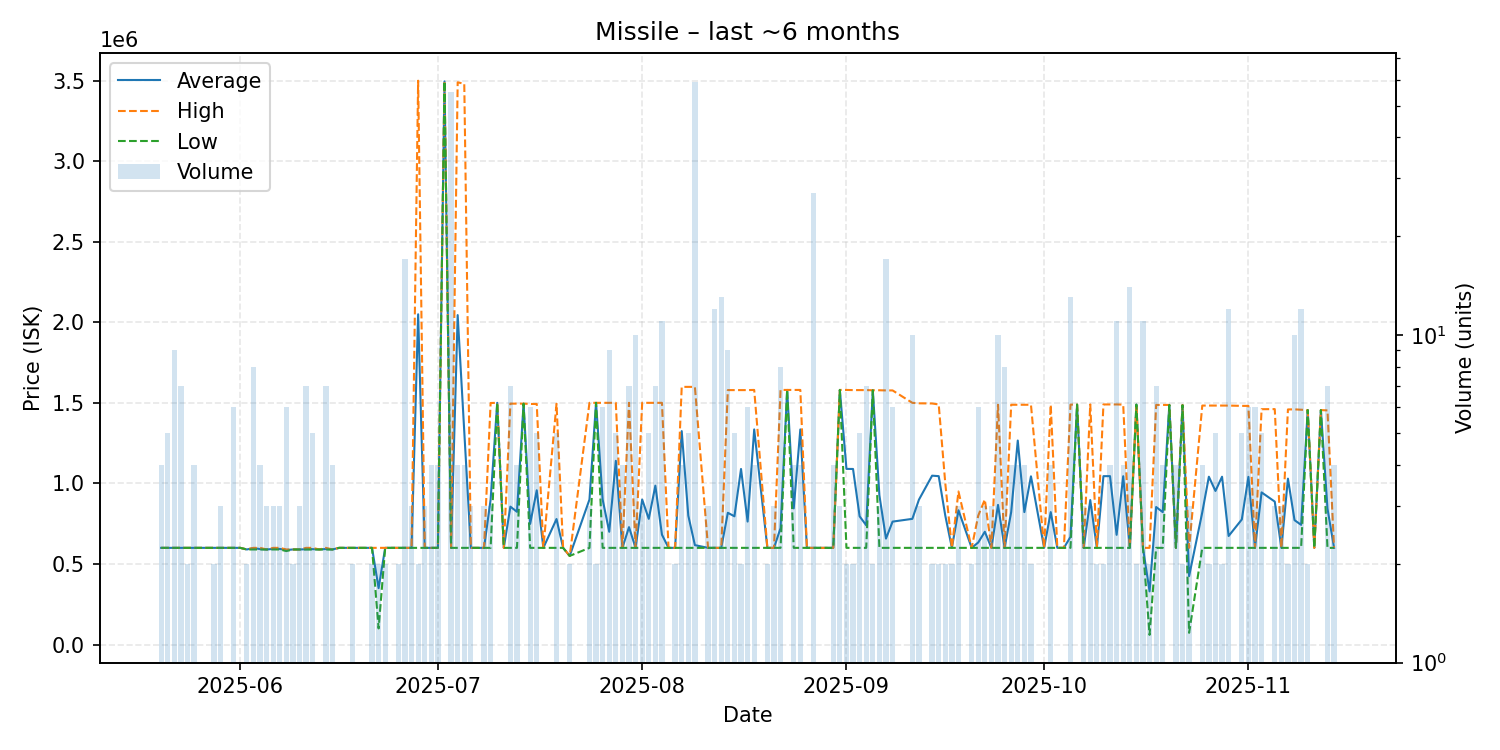

The file beside this chart, header and first rows:
date, average, highest, lowest, order_count, volume
2025-05-20, 600000, 600000, 600000, 4, 4
2025-05-21, 600000, 600000, 600000, 5, 5
2025-05-22, 600000, 600000, 600000, 5, 9
2025-05-23, 600000, 600000, 600000, 6, 7
2025-05-24, 600000, 600000, 600000, 2, 2
2025-05-25, 600000, 600000, 600000, 3, 4
2025-05-27, 599900, 599900, 599900, 1, 1
2025-05-28, 600000, 600000, 600000, 2, 2
2025-05-29, 600000, 600000, 600000, 3, 3
2025-05-30, 600000, 600000, 600000, 1, 1
2025-05-31, 600000, 600000, 600000, 3, 6
2025-06-01, 600000, 600000, 600000, 1, 1
2025-06-02, 590000, 590000, 590000, 2, 2
2025-06-03, 598750, 600000, 590000, 4, 8
2025-06-04, 592500, 600000, 590000, 3, 4
2025-06-05, 590000, 590000, 590000, 3, 3
2025-06-06, 593333, 600000, 590000, 3, 3
2025-06-07, 593333, 600000, 590000, 3, 3
2025-06-08, 586667, 590000, 580000, 3, 6
2025-06-09, 590000, 590000, 590000, 2, 2
2025-06-10, 590000, 590000, 590000, 3, 3
2025-06-11, 591429, 600000, 590000, 3, 7
2025-06-12, 592000, 600000, 590000, 5, 5
2025-06-13, 590000, 590000, 590000, 1, 1
2025-06-14, 592857, 600000, 590000, 6, 7
2025-06-15, 590000, 590000, 590000, 2, 4
2025-06-16, 600000, 600000, 600000, 1, 1
2025-06-17, 600000, 600000, 600000, 1, 1
2025-06-18, 600000, 600000, 600000, 2, 2
2025-06-21, 600000, 600000, 600000, 2, 2
2025-06-22, 349995, 600000, 99990, 2, 2
2025-06-23, 600000, 600000, 600000, 2, 2
2025-06-25, 600000, 600000, 600000, 2, 2
2025-06-26, 600000, 600000, 600000, 4, 17
2025-06-27, 600000, 600000, 600000, 3, 3
2025-06-28, 2049500, 3499000, 600000, 2, 2
2025-06-29, 600000, 600000, 600000, 3, 3
2025-06-30, 600000, 600000, 600000, 4, 4
2025-07-01, 600000, 600000, 600000, 2, 4
2025-07-02, 3495000, 3495000, 3495000, 1, 1
2025-07-03, 600096, 600100, 600000, 3, 55
2025-07-04, 2044500, 3489000, 600000, 4, 4
2025-07-05, 1320000, 3480000, 600000, 4, 4
2025-07-06, 600000, 600000, 600000, 3, 3
2025-07-07, 600000, 600000, 600000, 1, 1
2025-07-08, 600000, 600000, 600000, 3, 3
2025-07-09, 899667, 1499000, 600000, 3, 3
2025-07-10, 1500000, 1500000, 1500000, 1, 1
2025-07-11, 600000, 600000, 600000, 1, 1
2025-07-12, 855714, 1495000, 600000, 7, 7
2025-07-13, 823750, 1495000, 600000, 4, 4
2025-07-14, 1495000, 1495000, 1495000, 1, 1
2025-07-15, 748833, 1493000, 600000, 3, 6
2025-07-16, 957200, 1493000, 600000, 4, 5
2025-07-17, 600000, 600000, 600000, 1, 1
2025-07-19, 778800, 1494000, 600000, 3, 5
2025-07-20, 600000, 600000, 600000, 1, 1
2025-07-21, 550000, 550000, 550000, 2, 2
2025-07-24, 900000, 1500000, 600000, 3, 3
2025-07-25, 1500000, 1500000, 1500000, 2, 2
... 102 more rows
